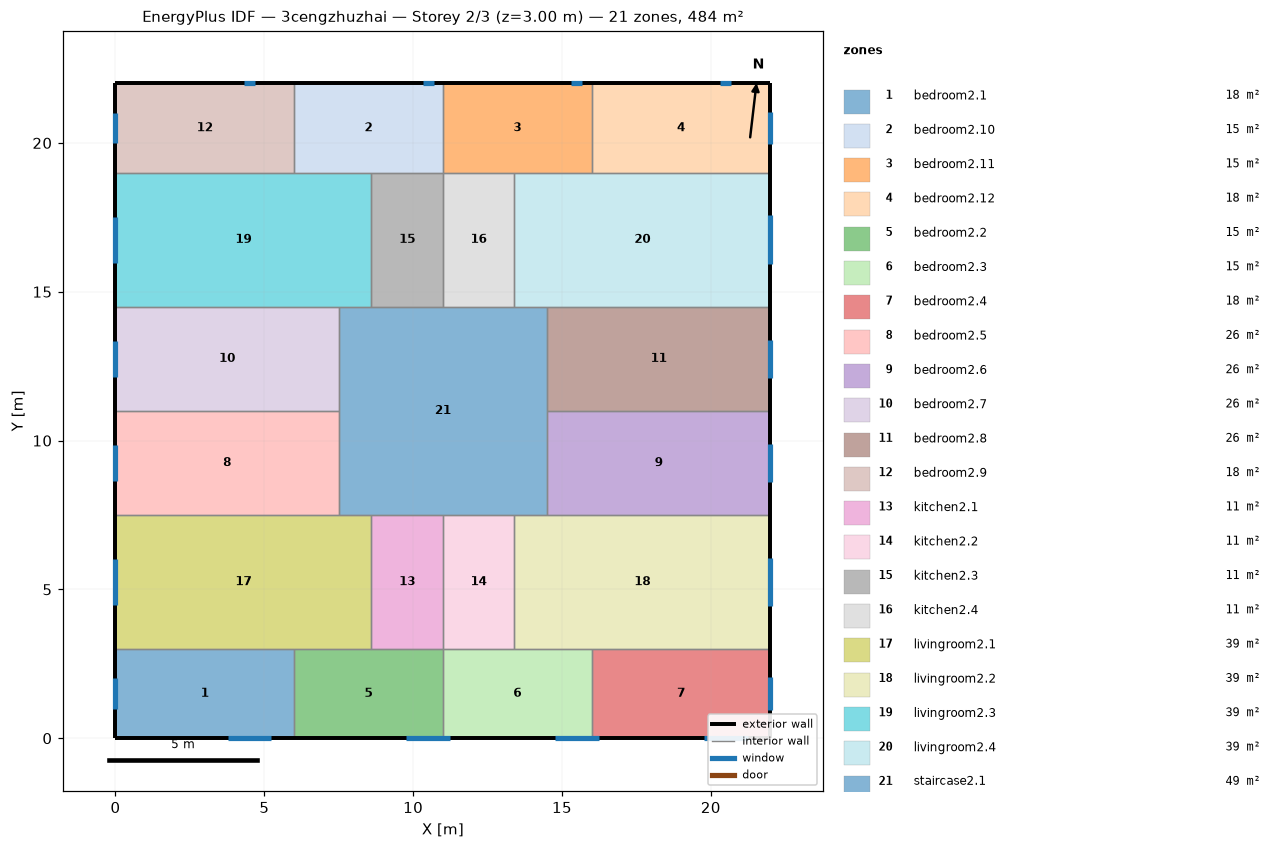
=== STOREY PLAN SPEC (per zone: floor XY polygon, exterior-wall plan segments, windows/doors) ===
zone 1: bedroom2.1  (18.0 m²)
  floor: (6.00, 3.00) (6.00, 0.00) (0.00, 0.00) (0.00, 3.00)
  exterior wall: (0.00, 3.00) – (0.00, 0.00)  [3.0 m]
    window: (0.00, 2.02) – (0.00, 0.98)  [1.5 m²]
  exterior wall: (0.00, 0.00) – (6.00, 0.00)  [6.0 m]
    window: (3.76, 0.00) – (5.24, 0.00)  [2.2 m²]
  interior walls: 2
zone 2: bedroom2.10  (15.0 m²)
  floor: (11.00, 22.00) (11.00, 19.00) (6.00, 19.00) (6.00, 22.00)
  exterior wall: (11.00, 22.00) – (6.00, 22.00)  [5.0 m]
    window: (10.68, 22.00) – (10.32, 22.00)  [0.6 m²]
  interior walls: 4
zone 3: bedroom2.11  (15.0 m²)
  floor: (16.00, 22.00) (16.00, 19.00) (11.00, 19.00) (11.00, 22.00)
  exterior wall: (16.00, 22.00) – (11.00, 22.00)  [5.0 m]
    window: (15.68, 22.00) – (15.32, 22.00)  [0.6 m²]
  interior walls: 4
zone 4: bedroom2.12  (18.0 m²)
  floor: (22.00, 22.00) (22.00, 19.00) (16.00, 19.00) (16.00, 22.00)
  exterior wall: (22.00, 19.00) – (22.00, 22.00)  [3.0 m]
    window: (22.00, 19.96) – (22.00, 21.04)  [1.6 m²]
  exterior wall: (22.00, 22.00) – (16.00, 22.00)  [6.0 m]
    window: (20.68, 22.00) – (20.32, 22.00)  [0.6 m²]
  interior walls: 2
zone 5: bedroom2.2  (15.0 m²)
  floor: (11.00, 3.00) (11.00, 0.00) (6.00, 0.00) (6.00, 3.00)
  exterior wall: (6.00, 0.00) – (11.00, 0.00)  [5.0 m]
    window: (9.76, 0.00) – (11.24, 0.00)  [2.2 m²]
  interior walls: 4
zone 6: bedroom2.3  (15.0 m²)
  floor: (16.00, 3.00) (16.00, 0.00) (11.00, 0.00) (11.00, 3.00)
  exterior wall: (11.00, 0.00) – (16.00, 0.00)  [5.0 m]
    window: (14.76, 0.00) – (16.24, 0.00)  [2.2 m²]
  interior walls: 4
zone 7: bedroom2.4  (18.0 m²)
  floor: (22.00, 3.00) (22.00, 0.00) (16.00, 0.00) (16.00, 3.00)
  exterior wall: (22.00, 0.00) – (22.00, 3.00)  [3.0 m]
    window: (22.00, 0.96) – (22.00, 2.04)  [1.6 m²]
  exterior wall: (16.00, 0.00) – (22.00, 0.00)  [6.0 m]
    window: (19.76, 0.00) – (21.24, 0.00)  [2.2 m²]
  interior walls: 2
zone 8: bedroom2.5  (26.2 m²)
  floor: (7.50, 11.00) (7.50, 7.50) (0.00, 7.50) (0.00, 11.00)
  exterior wall: (0.00, 11.00) – (0.00, 7.50)  [3.5 m]
    window: (0.00, 9.85) – (0.00, 8.65)  [1.8 m²]
  interior walls: 3
zone 9: bedroom2.6  (26.2 m²)
  floor: (22.00, 11.00) (22.00, 7.50) (14.50, 7.50) (14.50, 11.00)
  exterior wall: (22.00, 7.50) – (22.00, 11.00)  [3.5 m]
    window: (22.00, 8.62) – (22.00, 9.88)  [1.9 m²]
  interior walls: 3
zone 10: bedroom2.7  (26.2 m²)
  floor: (7.50, 14.50) (7.50, 11.00) (0.00, 11.00) (0.00, 14.50)
  exterior wall: (0.00, 14.50) – (0.00, 11.00)  [3.5 m]
    window: (0.00, 13.35) – (0.00, 12.15)  [1.8 m²]
  interior walls: 3
zone 11: bedroom2.8  (26.2 m²)
  floor: (22.00, 14.50) (22.00, 11.00) (14.50, 11.00) (14.50, 14.50)
  exterior wall: (22.00, 11.00) – (22.00, 14.50)  [3.5 m]
    window: (22.00, 12.12) – (22.00, 13.38)  [1.9 m²]
  interior walls: 3
zone 12: bedroom2.9  (18.0 m²)
  floor: (6.00, 22.00) (6.00, 19.00) (0.00, 19.00) (0.00, 22.00)
  exterior wall: (0.00, 22.00) – (0.00, 19.00)  [3.0 m]
    window: (0.00, 21.02) – (0.00, 19.98)  [1.5 m²]
  exterior wall: (6.00, 22.00) – (0.00, 22.00)  [6.0 m]
    window: (4.68, 22.00) – (4.32, 22.00)  [0.6 m²]
  interior walls: 2
zone 13: kitchen2.1  (10.8 m²)
  floor: (11.00, 7.50) (11.00, 3.00) (8.60, 3.00) (8.60, 7.50)
  interior walls: 4
zone 14: kitchen2.2  (10.8 m²)
  floor: (13.40, 7.50) (13.40, 3.00) (11.00, 3.00) (11.00, 7.50)
  interior walls: 4
zone 15: kitchen2.3  (10.8 m²)
  floor: (11.00, 19.00) (11.00, 14.50) (8.60, 14.50) (8.60, 19.00)
  interior walls: 4
zone 16: kitchen2.4  (10.8 m²)
  floor: (13.40, 19.00) (13.40, 14.50) (11.00, 14.50) (11.00, 19.00)
  interior walls: 4
zone 17: livingroom2.1  (38.7 m²)
  floor: (8.60, 7.50) (8.60, 3.00) (0.00, 3.00) (0.00, 7.50)
  exterior wall: (0.00, 7.50) – (0.00, 3.00)  [4.5 m]
    window: (0.00, 6.02) – (0.00, 4.48)  [2.3 m²]
  interior walls: 5
zone 18: livingroom2.2  (38.7 m²)
  floor: (22.00, 7.50) (22.00, 3.00) (13.40, 3.00) (13.40, 7.50)
  exterior wall: (22.00, 3.00) – (22.00, 7.50)  [4.5 m]
    window: (22.00, 4.44) – (22.00, 6.06)  [2.4 m²]
  interior walls: 5
zone 19: livingroom2.3  (38.7 m²)
  floor: (8.60, 19.00) (8.60, 14.50) (0.00, 14.50) (0.00, 19.00)
  exterior wall: (0.00, 19.00) – (0.00, 14.50)  [4.5 m]
    window: (0.00, 17.52) – (0.00, 15.98)  [2.3 m²]
  interior walls: 5
zone 20: livingroom2.4  (38.7 m²)
  floor: (22.00, 19.00) (22.00, 14.50) (13.40, 14.50) (13.40, 19.00)
  exterior wall: (22.00, 14.50) – (22.00, 19.00)  [4.5 m]
    window: (22.00, 15.94) – (22.00, 17.56)  [2.4 m²]
  interior walls: 5
zone 21: staircase2.1  (49.0 m²)
  floor: (14.50, 14.50) (14.50, 7.50) (7.50, 7.50) (7.50, 14.50)
  interior walls: 12

=== DERIVED (storey summary) ===
Building: 3cengzhuzhai
Storey: 2 of 3  (floor level z = 3.00 m)
Storey gross floor area: 484.0 m²
Zones on this storey: 21
  - bedroom2.1: floor 18.0 m²; exterior wall 9.0 m (27.0 m²); 2 window(s) 3.8 m²; WWR 13.9%
  - bedroom2.10: floor 15.0 m²; exterior wall 5.0 m (15.0 m²); 1 window(s) 0.6 m²; WWR 3.7%
  - bedroom2.11: floor 15.0 m²; exterior wall 5.0 m (15.0 m²); 1 window(s) 0.6 m²; WWR 3.7%
  - bedroom2.12: floor 18.0 m²; exterior wall 9.0 m (27.0 m²); 2 window(s) 2.2 m²; WWR 8.1%
  - bedroom2.2: floor 15.0 m²; exterior wall 5.0 m (15.0 m²); 1 window(s) 2.2 m²; WWR 14.7%
  - bedroom2.3: floor 15.0 m²; exterior wall 5.0 m (15.0 m²); 1 window(s) 2.2 m²; WWR 14.7%
  - bedroom2.4: floor 18.0 m²; exterior wall 9.0 m (27.0 m²); 2 window(s) 3.8 m²; WWR 14.2%
  - bedroom2.5: floor 26.2 m²; exterior wall 3.5 m (10.5 m²); 1 window(s) 1.8 m²; WWR 17.2%
  - bedroom2.6: floor 26.2 m²; exterior wall 3.5 m (10.5 m²); 1 window(s) 1.9 m²; WWR 18.0%
  - bedroom2.7: floor 26.2 m²; exterior wall 3.5 m (10.5 m²); 1 window(s) 1.8 m²; WWR 17.2%
  - bedroom2.8: floor 26.2 m²; exterior wall 3.5 m (10.5 m²); 1 window(s) 1.9 m²; WWR 18.0%
  - bedroom2.9: floor 18.0 m²; exterior wall 9.0 m (27.0 m²); 2 window(s) 2.1 m²; WWR 7.8%
  - kitchen2.1: floor 10.8 m²
  - kitchen2.2: floor 10.8 m²
  - kitchen2.3: floor 10.8 m²
  - kitchen2.4: floor 10.8 m²
  - livingroom2.1: floor 38.7 m²; exterior wall 4.5 m (13.5 m²); 1 window(s) 2.3 m²; WWR 17.2%
  - livingroom2.2: floor 38.7 m²; exterior wall 4.5 m (13.5 m²); 1 window(s) 2.4 m²; WWR 18.0%
  - livingroom2.3: floor 38.7 m²; exterior wall 4.5 m (13.5 m²); 1 window(s) 2.3 m²; WWR 17.2%
  - livingroom2.4: floor 38.7 m²; exterior wall 4.5 m (13.5 m²); 1 window(s) 2.4 m²; WWR 18.0%
  - staircase2.1: floor 49.0 m²
Zone adjacency (shared interzone walls):
  - bedroom2.1 ↔ bedroom2.2
  - bedroom2.1 ↔ livingroom2.1
  - bedroom2.10 ↔ bedroom2.11
  - bedroom2.10 ↔ bedroom2.9
  - bedroom2.10 ↔ kitchen2.3
  - bedroom2.10 ↔ livingroom2.3
  - bedroom2.11 ↔ bedroom2.12
  - bedroom2.11 ↔ kitchen2.4
  - bedroom2.11 ↔ livingroom2.4
  - bedroom2.12 ↔ livingroom2.4
  - bedroom2.2 ↔ bedroom2.3
  - bedroom2.2 ↔ kitchen2.1
  - bedroom2.2 ↔ livingroom2.1
  - bedroom2.3 ↔ bedroom2.4
  - bedroom2.3 ↔ kitchen2.2
  - bedroom2.3 ↔ livingroom2.2
  - bedroom2.4 ↔ livingroom2.2
  - bedroom2.5 ↔ bedroom2.7
  - bedroom2.5 ↔ livingroom2.1
  - bedroom2.5 ↔ staircase2.1
  - bedroom2.6 ↔ bedroom2.8
  - bedroom2.6 ↔ livingroom2.2
  - bedroom2.6 ↔ staircase2.1
  - bedroom2.7 ↔ livingroom2.3
  - bedroom2.7 ↔ staircase2.1
  - bedroom2.8 ↔ livingroom2.4
  - bedroom2.8 ↔ staircase2.1
  - bedroom2.9 ↔ livingroom2.3
  - kitchen2.1 ↔ kitchen2.2
  - kitchen2.1 ↔ livingroom2.1
  - kitchen2.1 ↔ staircase2.1
  - kitchen2.2 ↔ livingroom2.2
  - kitchen2.2 ↔ staircase2.1
  - kitchen2.3 ↔ kitchen2.4
  - kitchen2.3 ↔ livingroom2.3
  - kitchen2.3 ↔ staircase2.1
  - kitchen2.4 ↔ livingroom2.4
  - kitchen2.4 ↔ staircase2.1
  - livingroom2.1 ↔ staircase2.1
  - livingroom2.2 ↔ staircase2.1
  - livingroom2.3 ↔ staircase2.1
  - livingroom2.4 ↔ staircase2.1